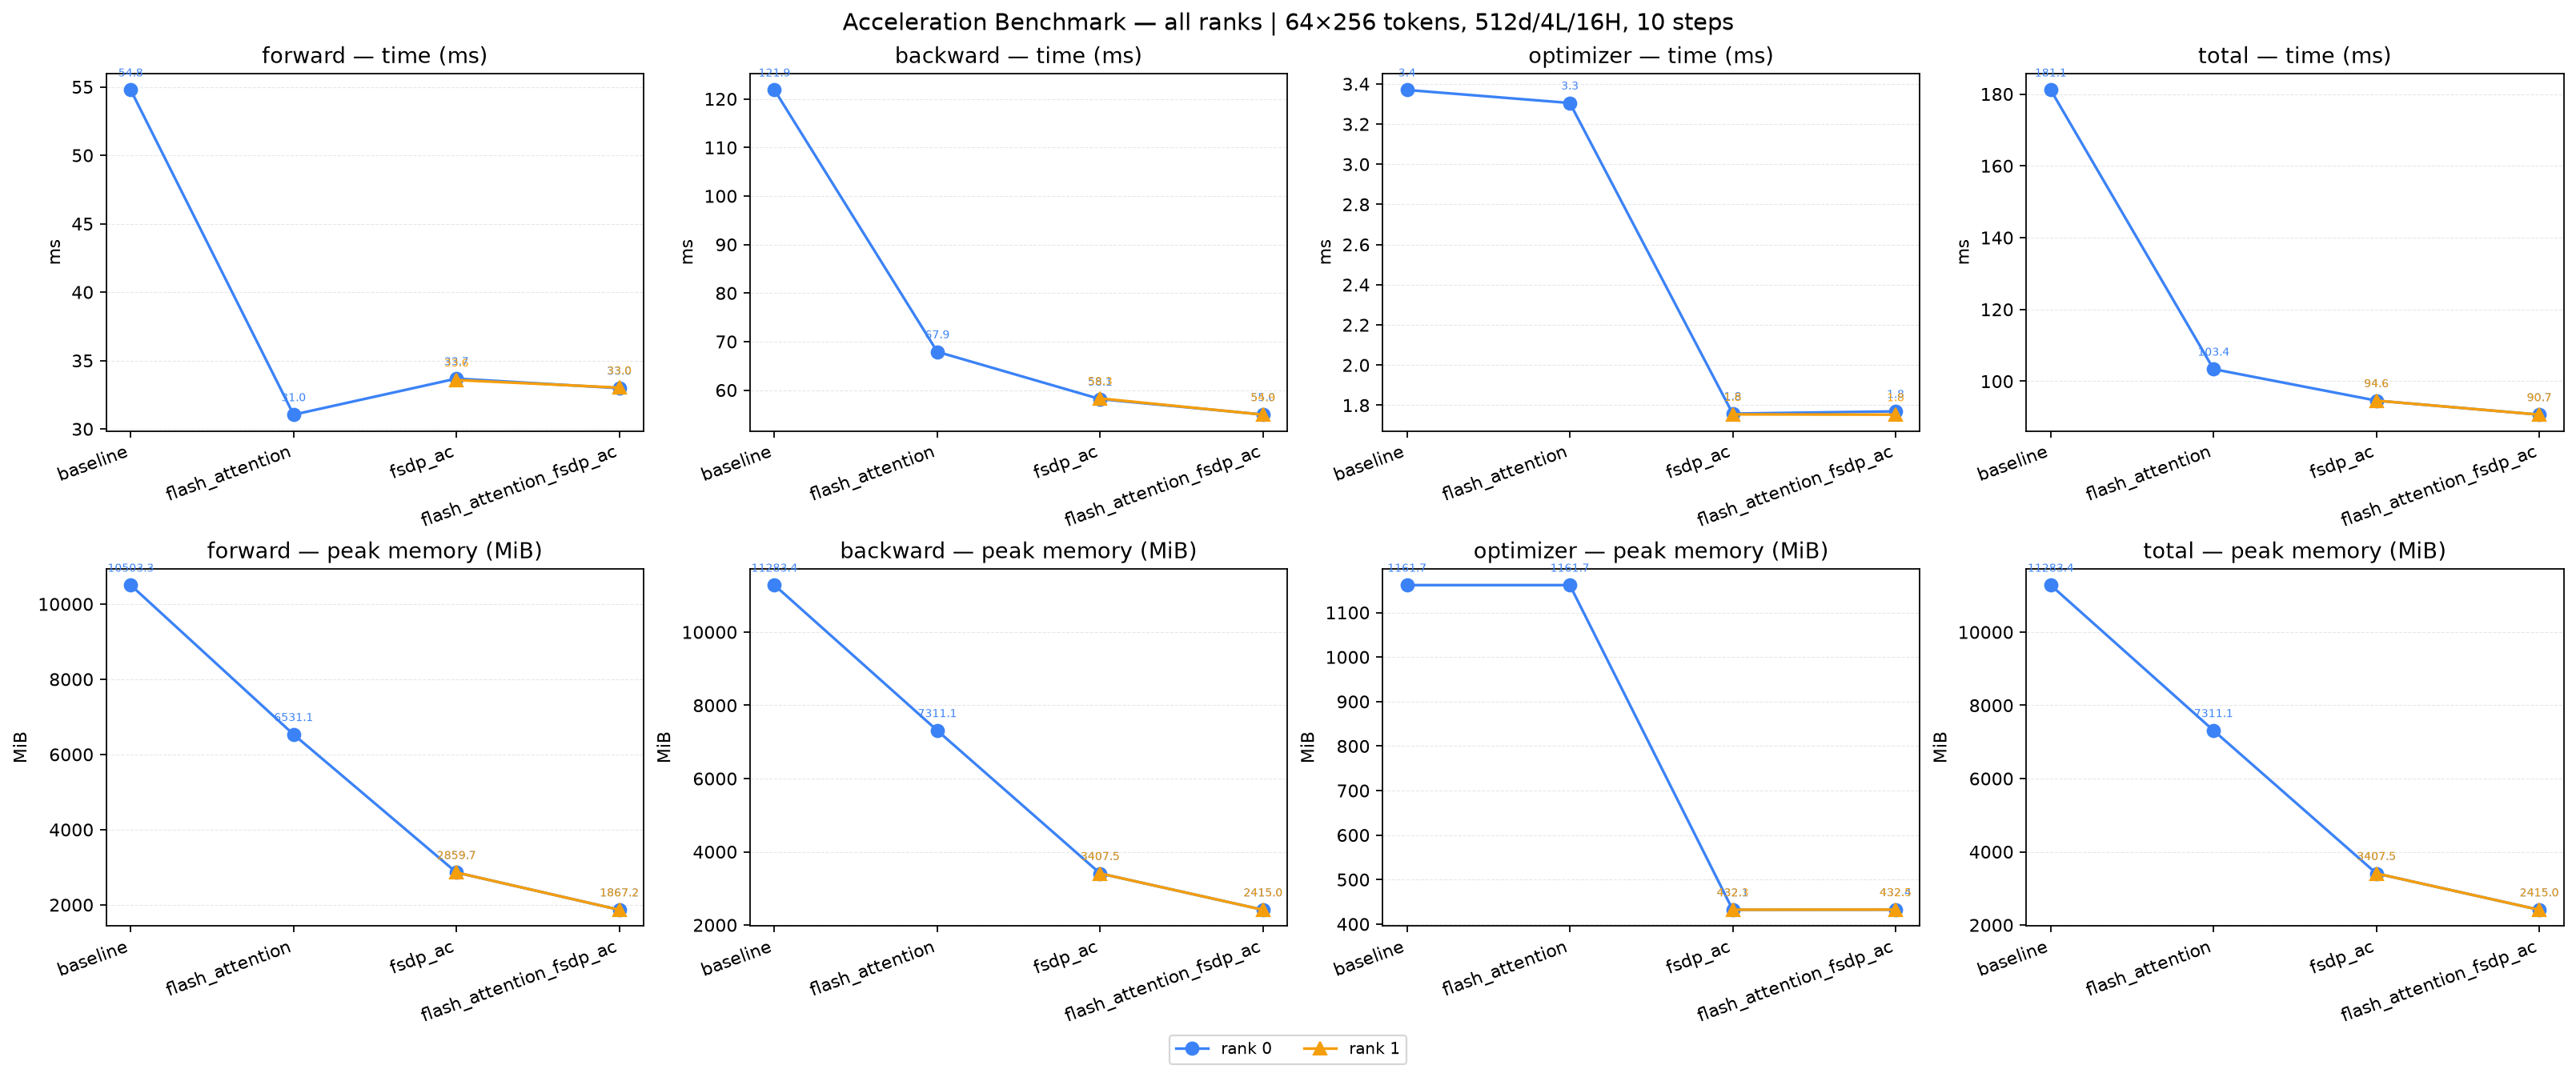

The table this chart was drawn from, first rows:
config, rank, device, world_size, parameter_count, phase, mean_ms, std_ms, peak_memory_mb
baseline, 0, cuda:0, 1, 27021824, forward, 54.78, 0.1711, 10503
baseline, 0, cuda:0, 1, 27021824, backward, 121.9, 0.2198, 11283
baseline, 0, cuda:0, 1, 27021824, optimizer, 3.37, 0.1501, 1162
baseline, 0, cuda:0, 1, 27021824, total, 181.1, 0.4091, 11283
flash_attention, 0, cuda:0, 1, 27021824, forward, 31.05, 0.3395, 6531
flash_attention, 0, cuda:0, 1, 27021824, backward, 67.89, 0.1376, 7311
flash_attention, 0, cuda:0, 1, 27021824, optimizer, 3.305, 0.1795, 1162
flash_attention, 0, cuda:0, 1, 27021824, total, 103.4, 0.5386, 7311
fsdp_ac, 0, cuda:0, 2, 13513216, forward, 33.68, 1.918, 2860
fsdp_ac, 0, cuda:0, 2, 13513216, backward, 58.15, 0.2221, 3408
fsdp_ac, 0, cuda:0, 2, 13513216, optimizer, 1.758, 0.1063, 432.1
fsdp_ac, 0, cuda:0, 2, 13513216, total, 94.6, 1.984, 3408
fsdp_ac, 1, cuda:1, 2, 13513216, forward, 33.58, 1.709, 2860
fsdp_ac, 1, cuda:1, 2, 13513216, backward, 58.28, 0.6626, 3408
fsdp_ac, 1, cuda:1, 2, 13513216, optimizer, 1.754, 0.0953, 432.3
fsdp_ac, 1, cuda:1, 2, 13513216, total, 94.6, 1.977, 3408
flash_attention_fsdp_ac, 0, cuda:0, 2, 13513216, forward, 32.98, 2.506, 1867
flash_attention_fsdp_ac, 0, cuda:0, 2, 13513216, backward, 54.97, 4.079, 2415
flash_attention_fsdp_ac, 0, cuda:0, 2, 13513216, optimizer, 1.769, 0.1247, 432.4
flash_attention_fsdp_ac, 0, cuda:0, 2, 13513216, total, 90.69, 3.8, 2415
flash_attention_fsdp_ac, 1, cuda:1, 2, 13513216, forward, 33.02, 2.513, 1867
flash_attention_fsdp_ac, 1, cuda:1, 2, 13513216, backward, 54.94, 4.07, 2415
flash_attention_fsdp_ac, 1, cuda:1, 2, 13513216, optimizer, 1.753, 0.1107, 432.5
flash_attention_fsdp_ac, 1, cuda:1, 2, 13513216, total, 90.69, 3.8, 2415
